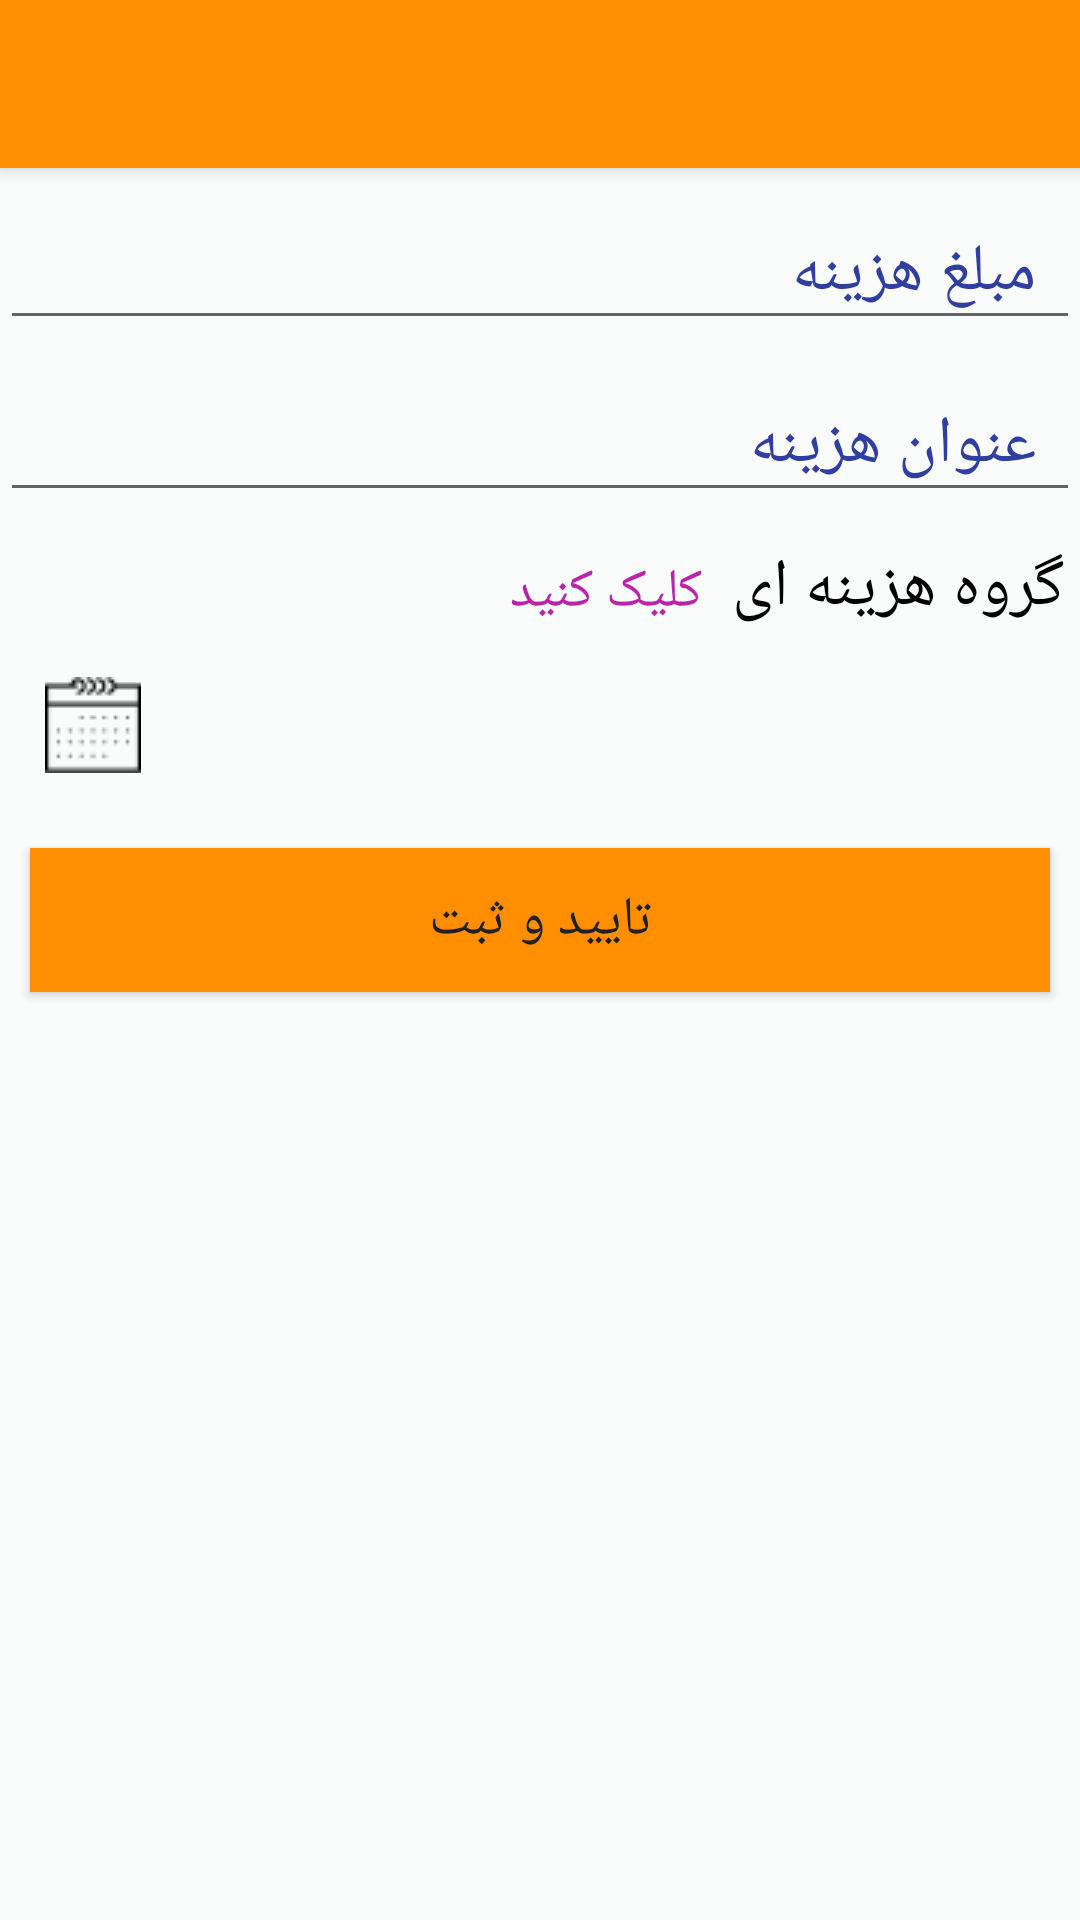

This screen was rendered from an Android layout file. Write that file and the resources it references.
<!-- AndroidManifest.xml: application theme Theme.AppCompat.Light.NoActionBar -->
<!-- res/layout/edit_credit.xml -->
<?xml version="1.0" encoding="utf-8"?>
<LinearLayout xmlns:android="http://schemas.android.com/apk/res/android"
    xmlns:app="http://schemas.android.com/apk/res-auto"
    android:layout_width="match_parent"

    android:layout_height="match_parent"
    android:background="@color/header1_bg"
    android:orientation="vertical">

    <include
        android:id="@+id/appBar"
        layout="@layout/app_bar"
        android:layout_width="match_parent"
        android:layout_height="wrap_content" />

    <ScrollView
        android:layout_width="match_parent"
        android:layout_height="wrap_content"

        android:layout_below="@+id/appBar"
        android:fillViewport="true">

        <LinearLayout
            android:layout_width="match_parent"
            android:layout_height="wrap_content"
            android:layout_gravity="right"
            android:gravity="right"
            android:orientation="vertical">


            <com.google.android.material.textfield.TextInputLayout
                android:id="@+id/txtcrdt_layout"

                android:layout_width="match_parent"
                android:layout_height="wrap_content"
                android:hint="  مبلغ هزینه"
                android:textColorHint="@color/colorPrimaryDark">

                <com.google.android.material.textfield.TextInputEditText
                    android:id="@+id/txtCredit"
                    android:layout_width="match_parent"
                    android:layout_height="wrap_content"
                    android:textColor="@color/bglight"
                    android:textSize="22dp" />
            </com.google.android.material.textfield.TextInputLayout>
            <com.google.android.material.textfield.TextInputLayout
                android:id="@+id/txtcrdtname_layout"

                android:layout_width="match_parent"
                android:layout_height="wrap_content"
                android:hint="  عنوان هزینه"
                android:textColorHint="@color/colorPrimaryDark">

                <com.google.android.material.textfield.TextInputEditText
                    android:id="@+id/txtCreditName"
                    android:layout_width="match_parent"
                    android:layout_height="wrap_content"
                    android:textColor="@color/bglight"
                    android:textSize="22dp" />
            </com.google.android.material.textfield.TextInputLayout>



            <LinearLayout
                android:id="@+id/ll1"
                android:layout_width="wrap_content"
                android:layout_height="wrap_content"
                android:gravity="right"
                android:layout_marginTop="10dp"
                android:orientation="horizontal">

                <TextView
                    android:id="@+id/txtCatSel"
                    style="@style/blu"
                    android:layout_width="wrap_content"
                    android:layout_height="wrap_content"
                    android:layout_marginRight="10dip"
                    android:hint="کلیک کنید"
                    android:imeOptions="actionDone"
                    android:onClick="opendia"
                    android:textColor="@color/framecolor"
                    android:textColorHint="@color/bgcolor" />

                <TextView
                    android:id="@+id/v3"
                    style="@style/primTextTitle"
                    android:layout_width="wrap_content"
                    android:layout_height="wrap_content"
                    android:text=" گروه هزینه ای"
                    android:textColor="@color/blak" />
            </LinearLayout>


            <TextView
                android:id="@+id/txtInsDate"
                style="@style/blu"
                android:layout_width="wrap_content"
                android:layout_height="wrap_content"
                android:layout_gravity="left"
                android:layout_margin="15dp"
                android:drawableLeft="@drawable/calendar"
                android:gravity="center"
                android:onClick="selDate"
                android:text=""
                android:textColor="@color/framecolor" />

            <Button
                android:id="@+id/btnConfirmInsert"
                style="@style/code"
                android:layout_width="fill_parent"
                android:layout_height="wrap_content"
                android:layout_below="@+id/txtInsDate"
                android:layout_margin="10dip"
                android:background="@color/bgDark"
                android:onClick="confirmUpdate"
                android:text="تایید و ثبت" />


        </LinearLayout>
    </ScrollView>


</LinearLayout>
<!-- res/layout/app_bar.xml (included above) -->
<?xml version="1.0" encoding="utf-8"?>
<androidx.appcompat.widget.Toolbar xmlns:android="http://schemas.android.com/apk/res/android"
    xmlns:app="http://schemas.android.com/apk/res-auto"
    android:layout_width="match_parent"
    android:layout_height="wrap_content"
    android:layout_gravity="center"
    android:background="@color/bgDark"
    android:elevation="4dp"
    app:popupTheme="@style/CustomToolbarStyle">

    <LinearLayout
        android:layout_width="wrap_content"
        android:layout_height="wrap_content"
        android:gravity="center_horizontal"
        android:orientation="horizontal">

        <TextView
            android:layout_width="wrap_content"
            android:layout_height="wrap_content"

            android:gravity="end"
            android:text="@string/app_name"
            android:textColor="@color/blak"

            android:visibility="gone" />
    </LinearLayout>

</androidx.appcompat.widget.Toolbar>
<!-- resources referenced by this layout -->
<resources>
  <color name="bgDark">#ff8f00</color>
  <color name="bgcolor">#ba24aa</color>
  <color name="bglight">#ffd54f</color>
  <color name="blak">#000000</color>
  <color name="colorPrimaryDark">#303F9F</color>
  <color name="framecolor">#330033</color>
  <color name="header1_bg">#f9fcfa</color>
  <!-- drawable calendar: png bitmap (drawable, 729 bytes) -->
  <string name="app_name">  تحلیل مخارج</string>
  <style name="CustomToolbarStyle" parent="Theme.AppCompat.Light.NoActionBar">
          <item name="android:background">@color/colorAccent</item>
          <item name="overlapAnchor">false</item>
          <item name="android:dropDownVerticalOffset">-4dp</item>
          
      </style>
  <style name="blu" parent="@android:style/TextAppearance">
          <item name="android:textSize">18sp</item>
          <item name="android:typeface">normal</item>
          <item name="android:textColor">#ffb000</item>
      </style>
  <style name="code" parent="@android:style/TextAppearance">
          <item name="android:textSize">18sp</item>
          <item name="android:typeface">normal</item>
          <item name="android:textColor">#212121</item>
      </style>
  <style name="primTextTitle" parent="@android:style/TextAppearance">
          <item name="android:textSize">22sp</item>
          <item name="android:typeface">normal</item>
          <item name="android:textColor">#ffffff</item>
      </style>
  <color name="colorAccent">#37cc3d</color>
</resources>
